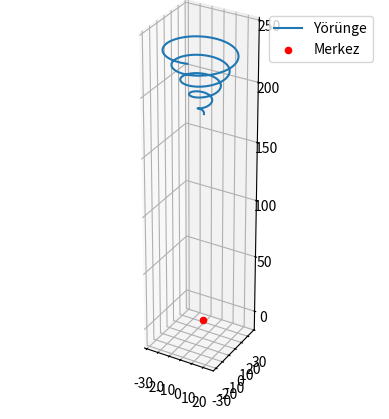

Python code for this plot: (Note: this script raises an exception after producing the figure.)
import numpy as np
import matplotlib.pyplot as plt
from mpl_toolkits.mplot3d import Axes3D

trajectoryName = 'trajectory1'

t1 = np.linspace(1, 30, 1000)
t2 = np.linspace(180, 235, 1000)

x = t1 * np.cos(t1)
y = t1 *  np.sin(t1)
z = t2

fig = plt.figure()
ax = fig.add_subplot(111, projection='3d')
ax.plot(x, y, z, label='Yörünge')
ax.scatter(0, 0, 0, color='red', label='Merkez')  # Merkez noktasını göster
ax.set_aspect('equal')
ax.legend()
plt.show()

trajectoryPlan = np.vstack((x, y, z))

np.save(f'trajectories/{trajectoryName}.npy', trajectoryPlan)

